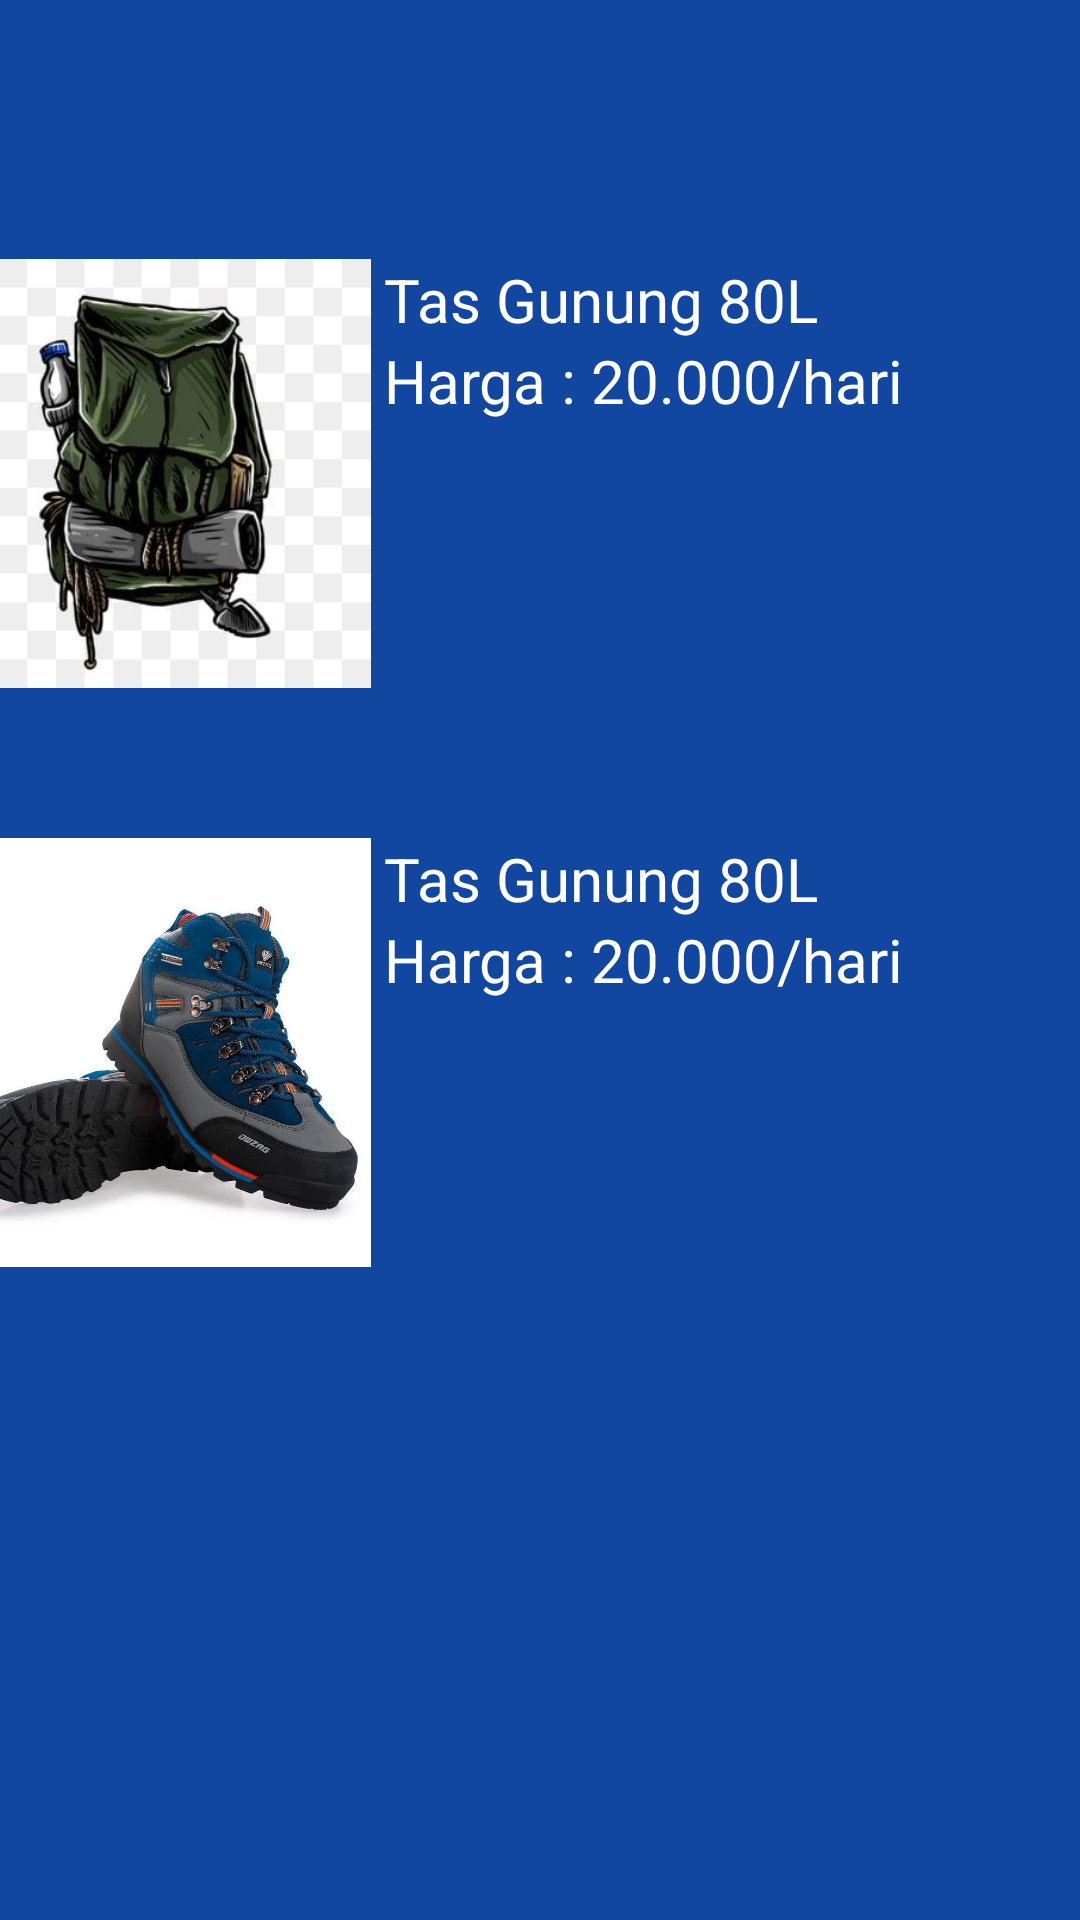

This screen was rendered from an Android layout file. Write that file and the resources it references.
<!-- AndroidManifest.xml: application theme Theme.Rentalll -->
<!-- res/layout/activity_mulai_menyewa.xml -->
<?xml version="1.0" encoding="utf-8"?>
<androidx.constraintlayout.widget.ConstraintLayout xmlns:android="http://schemas.android.com/apk/res/android"
    xmlns:app="http://schemas.android.com/apk/res-auto"
    xmlns:tools="http://schemas.android.com/tools"
    android:layout_width="match_parent"
    android:layout_height="match_parent"
    android:background="@color/bg"
    tools:context=".MulaiMenyewa">

    <LinearLayout
        android:layout_width="409dp"
        android:layout_height="729dp"
        android:orientation="vertical"
        app:layout_constraintBottom_toBottomOf="parent"
        app:layout_constraintEnd_toEndOf="parent"
        app:layout_constraintStart_toStartOf="parent"
        app:layout_constraintTop_toTopOf="parent">

        <TextView
            android:layout_width="match_parent"
            android:layout_height="wrap_content"
            android:gravity="center"
            android:textSize="30dp"
            android:textColor="@color/black"
            android:textStyle="bold"
            android:text="Penyewaan "/>

        <LinearLayout
            android:layout_width="match_parent"
            android:layout_height="wrap_content"
            android:layout_marginTop="90dp"
            android:orientation="horizontal">



            <ImageView
                android:id="@+id/imgTas"
                android:layout_width="152dp"
                android:layout_height="143dp"
                app:srcCompat="@drawable/tas" />

            <LinearLayout
                android:layout_width="match_parent"
                android:layout_height="match_parent"
                android:orientation="vertical">

                <TextView
                    android:layout_width="match_parent"
                    android:layout_height="wrap_content"
                    android:text="Tas Gunung 80L"
                    android:textSize="20dp"
                    android:textColor="@color/white"/>

                <TextView
                    android:layout_width="match_parent"
                    android:layout_height="wrap_content"
                    android:text="Harga : 20.000/hari"
                    android:textSize="20dp"
                    android:textColor="@color/white"/>

            </LinearLayout>
        </LinearLayout>
        <LinearLayout
            android:layout_width="match_parent"
            android:layout_height="wrap_content"
            android:layout_marginTop="50dp"
            android:orientation="horizontal">


            <ImageView
                android:id="@+id/imgSpatu"
                android:layout_width="152dp"
                android:layout_height="143dp"
                app:srcCompat="@drawable/spatu" />
            <LinearLayout
                android:layout_width="match_parent"
                android:layout_height="match_parent"
                android:orientation="vertical">

                <TextView
                    android:layout_width="match_parent"
                    android:layout_height="wrap_content"
                    android:text="Tas Gunung 80L"
                    android:textSize="20dp"
                    android:textColor="@color/white"/>

                <TextView
                    android:layout_width="match_parent"
                    android:layout_height="wrap_content"
                    android:text="Harga : 20.000/hari"
                    android:textSize="20dp"
                    android:textColor="@color/white"/>

            </LinearLayout>
        </LinearLayout>

    </LinearLayout>

</androidx.constraintlayout.widget.ConstraintLayout>
<!-- resources referenced by this layout -->
<resources>
  <color name="bg">#1146A1</color>
  <color name="black">#FF000000</color>
  <color name="white">#FFFFFFFF</color>
  <!-- drawable spatu: jpg bitmap (drawable-v24, 52233 bytes) -->
  <!-- drawable tas: jpg bitmap (drawable-v24, 15476 bytes) -->
  <style name="Theme.Rentalll" parent="Theme.MaterialComponents.DayNight.DarkActionBar">
          
          <item name="colorPrimary">@color/purple_500</item>
          <item name="colorPrimaryVariant">@color/purple_700</item>
          <item name="colorOnPrimary">@color/white</item>
          
          <item name="colorSecondary">@color/teal_200</item>
          <item name="colorSecondaryVariant">@color/teal_700</item>
          <item name="colorOnSecondary">@color/black</item>
          
          <item name="android:statusBarColor" tools:targetApi="l">?attr/colorPrimaryVariant</item>
          
      </style>
  <color name="purple_500">#FF6200EE</color>
  <color name="purple_700">#FF3700B3</color>
  <color name="teal_200">#FF03DAC5</color>
  <color name="teal_700">#FF018786</color>
</resources>
